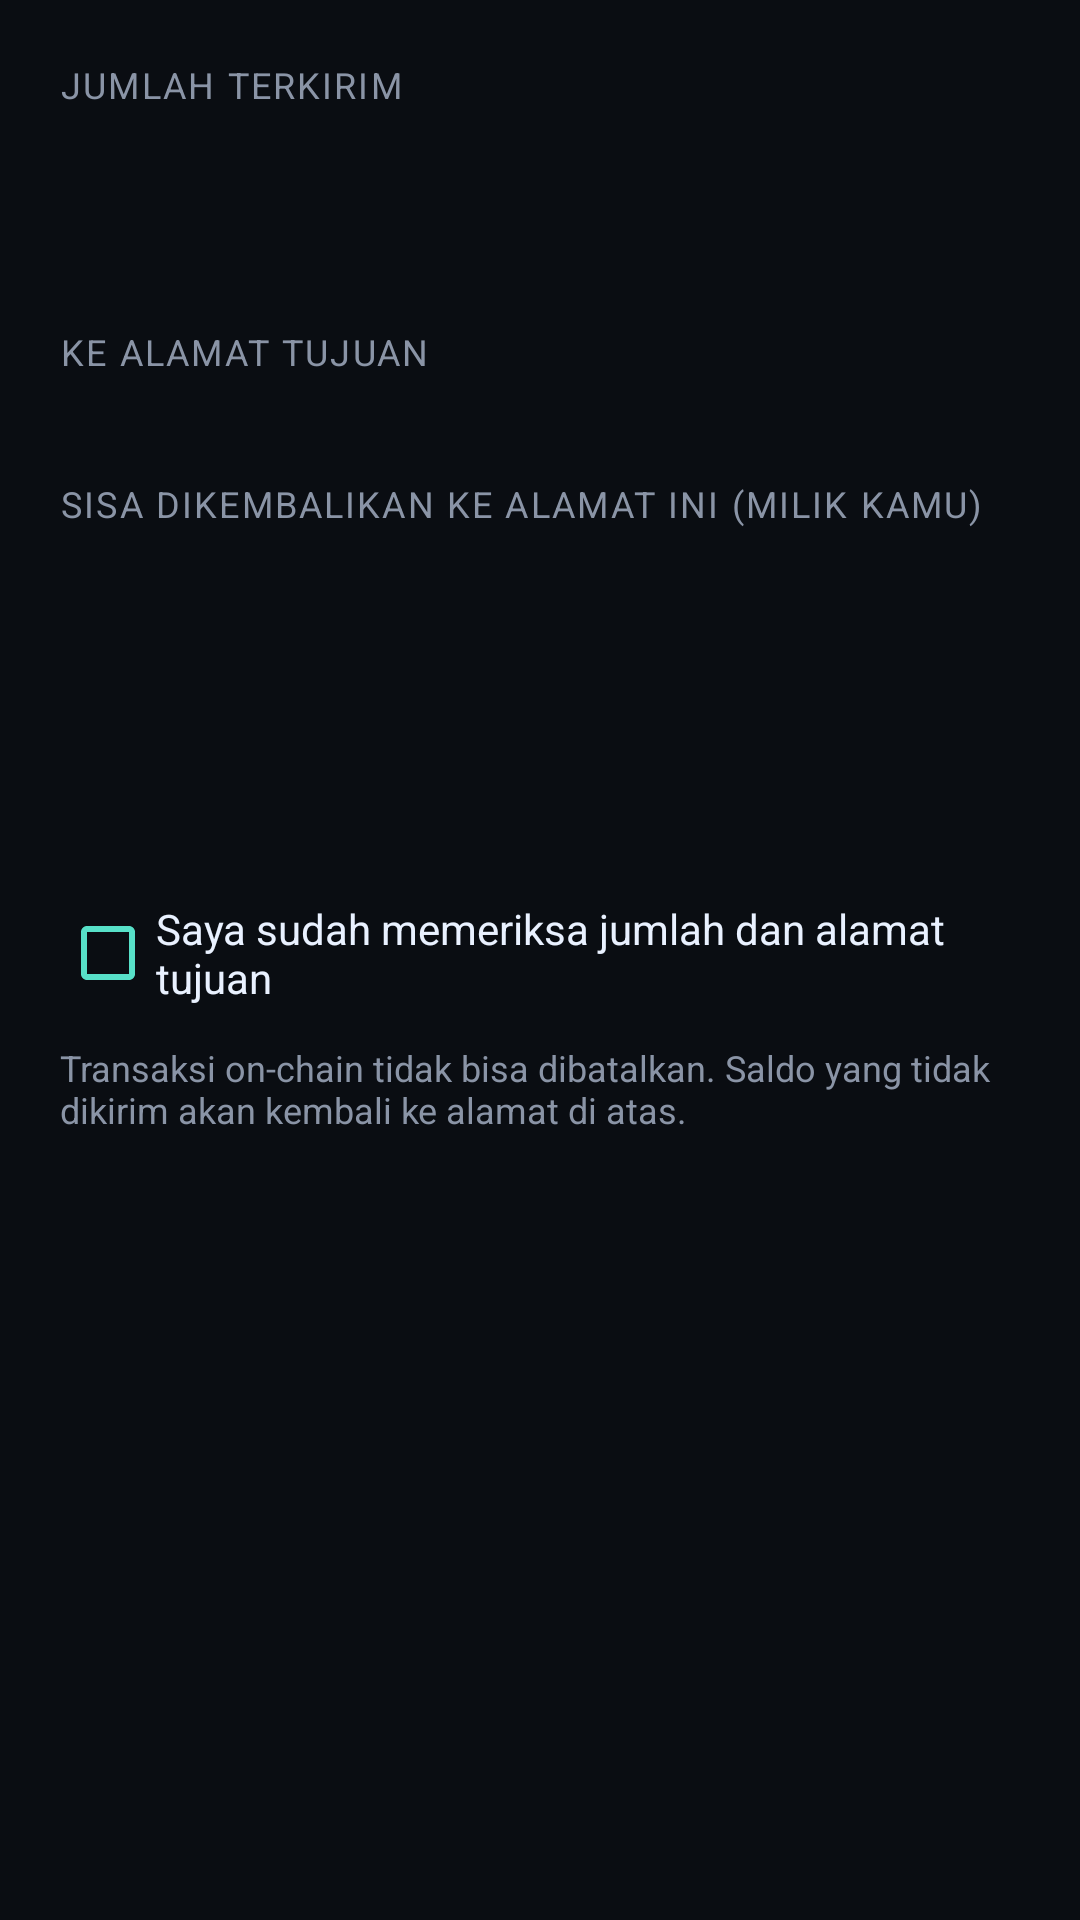

Write the Android layout XML for this screen, with the resource values it uses.
<!-- AndroidManifest.xml: application theme Theme.PearlWallet -->
<!-- res/layout/dialog_confirm_send.xml -->
<?xml version="1.0" encoding="utf-8"?>
<ScrollView xmlns:android="http://schemas.android.com/apk/res/android"
    android:layout_width="match_parent"
    android:layout_height="wrap_content">

    <LinearLayout
        android:layout_width="match_parent"
        android:layout_height="wrap_content"
        android:orientation="vertical"
        android:padding="20dp">

        <TextView
            android:layout_width="wrap_content"
            android:layout_height="wrap_content"
            android:text="JUMLAH TERKIRIM"
            style="@style/Label" />

        <TextView
            android:id="@+id/txtAmount"
            android:layout_width="match_parent"
            android:layout_height="wrap_content"
            android:text=""
            android:textColor="@color/accent"
            android:textSize="30sp"
            android:textStyle="bold" />

        <TextView
            android:id="@+id/txtSat"
            android:layout_width="match_parent"
            android:layout_height="wrap_content"
            android:layout_marginTop="2dp"
            android:text=""
            android:textColor="@color/muted"
            android:textSize="12sp"
            android:fontFamily="monospace" />

        <TextView
            android:layout_width="wrap_content"
            android:layout_height="wrap_content"
            android:layout_marginTop="14dp"
            android:text="KE ALAMAT TUJUAN"
            style="@style/Label" />

        <TextView
            android:id="@+id/txtTo"
            android:layout_width="match_parent"
            android:layout_height="wrap_content"
            android:layout_marginTop="4dp"
            android:text=""
            android:textColor="@color/pearl"
            android:textIsSelectable="true"
            android:textSize="12sp"
            android:fontFamily="monospace" />

        <TextView
            android:id="@+id/txtSelfWarn"
            android:layout_width="match_parent"
            android:layout_height="wrap_content"
            android:layout_marginTop="8dp"
            android:background="@drawable/bg_input"
            android:padding="10dp"
            android:text=""
            android:textColor="@color/accent"
            android:textSize="12sp"
            android:visibility="gone" />

        <TextView
            android:layout_width="wrap_content"
            android:layout_height="wrap_content"
            android:layout_marginTop="14dp"
            android:text="SISA DIKEMBALIKAN KE ALAMAT INI (milik kamu)"
            style="@style/Label" />

        <TextView
            android:id="@+id/txtChangeAddr"
            android:layout_width="match_parent"
            android:layout_height="wrap_content"
            android:layout_marginTop="4dp"
            android:text=""
            android:textColor="@color/muted"
            android:textIsSelectable="true"
            android:textSize="11sp"
            android:fontFamily="monospace" />

        <TextView
            android:id="@+id/txtChange"
            android:layout_width="match_parent"
            android:layout_height="wrap_content"
            android:layout_marginTop="6dp"
            android:text=""
            android:textColor="@color/pearl"
            android:textSize="16sp"
            android:textStyle="bold" />

        <TextView
            android:id="@+id/txtFee"
            android:layout_width="match_parent"
            android:layout_height="wrap_content"
            android:layout_marginTop="14dp"
            android:text=""
            android:textColor="@color/muted"
            android:textSize="13sp" />

        <TextView
            android:id="@+id/txtTotal"
            android:layout_width="match_parent"
            android:layout_height="wrap_content"
            android:layout_marginTop="4dp"
            android:text=""
            android:textColor="@color/muted"
            android:textSize="13sp" />

        <CheckBox
            android:id="@+id/chkConfirm"
            android:layout_width="match_parent"
            android:layout_height="wrap_content"
            android:layout_marginTop="18dp"
            android:buttonTint="@color/accent"
            android:text="Saya sudah memeriksa jumlah dan alamat tujuan"
            android:textColor="@color/pearl"
            android:textSize="14sp" />

        <TextView
            android:layout_width="match_parent"
            android:layout_height="wrap_content"
            android:layout_marginTop="6dp"
            android:text="Transaksi on-chain tidak bisa dibatalkan. Saldo yang tidak dikirim akan kembali ke alamat di atas."
            android:textColor="@color/muted"
            android:textSize="12sp" />
    </LinearLayout>
</ScrollView>
<!-- resources referenced by this layout -->
<resources>
  <color name="accent">#57E0C8</color>
  <color name="muted">#8A94A6</color>
  <color name="pearl">#E9F1FF</color>
  <style name="Label">
          <item name="android:textColor">@color/muted</item>
          <item name="android:textSize">12sp</item>
          <item name="android:letterSpacing">0.06</item>
          <item name="android:textAllCaps">true</item>
      </style>
  <style name="Theme.PearlWallet" parent="Theme.MaterialComponents.NoActionBar">
          <item name="colorPrimary">@color/accent</item>
          <item name="colorPrimaryVariant">@color/accent_dim</item>
          <item name="colorOnPrimary">#06251F</item>
          <item name="colorSecondary">@color/accent</item>
          <item name="android:colorBackground">@color/bg</item>
          <item name="colorSurface">@color/surface</item>
          <item name="android:statusBarColor">@color/bg</item>
          <item name="android:navigationBarColor">@color/bg</item>
          <item name="android:windowLightStatusBar">false</item>
          <item name="android:textColorPrimary">@color/pearl</item>
          <item name="android:textColorSecondary">@color/muted</item>
      </style>
  <color name="accent_dim">#1E4A45</color>
  <color name="bg">#0A0D12</color>
  <color name="surface">#141922</color>
</resources>
